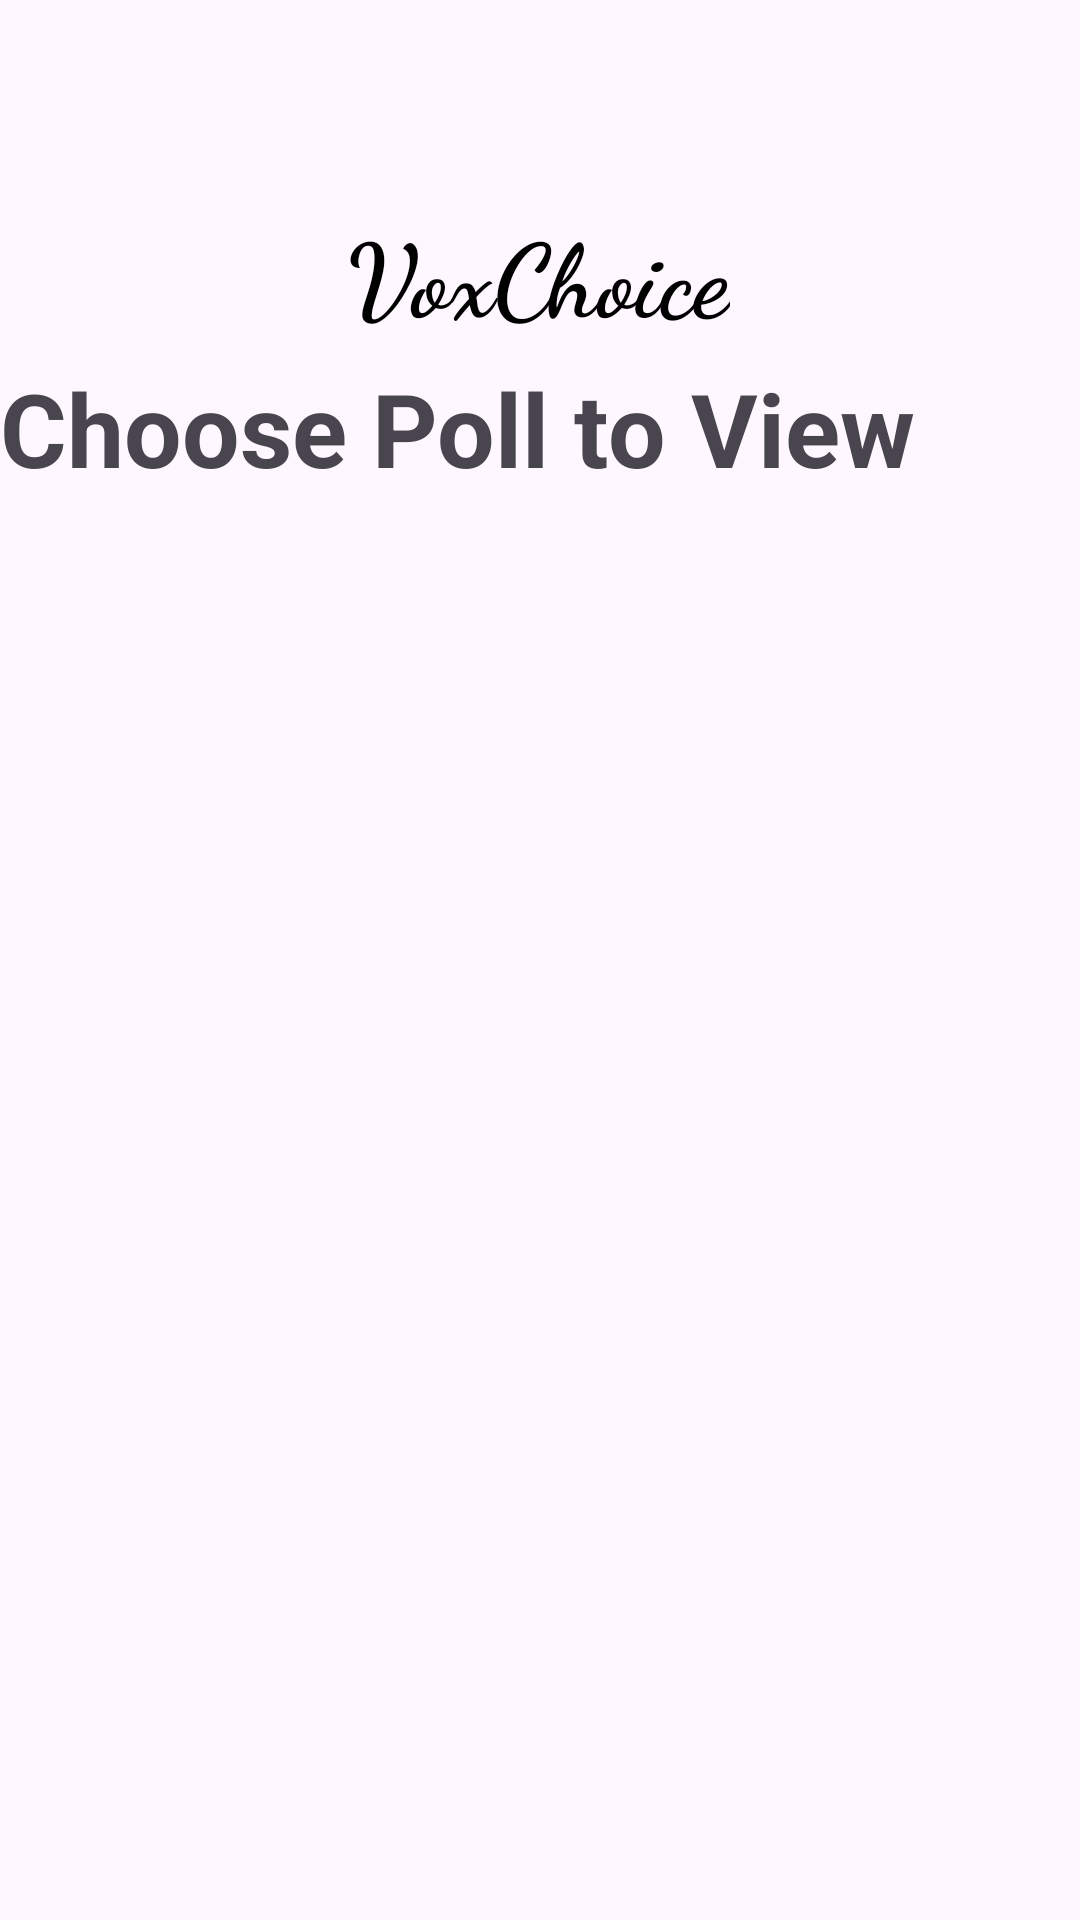

Android layout source for this screen:
<!-- AndroidManifest.xml: application theme Theme.VoxChoice -->
<!-- res/layout/activity_view_polls.xml -->
<?xml version="1.0" encoding="utf-8"?>
<androidx.constraintlayout.widget.ConstraintLayout xmlns:android="http://schemas.android.com/apk/res/android"
    xmlns:app="http://schemas.android.com/apk/res-auto"
    xmlns:tools="http://schemas.android.com/tools"
    android:layout_width="match_parent"
    android:layout_height="match_parent"
    tools:context=".Registration">

    <TextView
        android:id="@+id/voxChoiceTitle"
        android:layout_width="wrap_content"
        android:layout_height="wrap_content"
        android:fontFamily="cursive"
        android:text="VoxChoice"
        android:textColor="#000000"
        android:textSize="34sp"
        android:textStyle="bold"
        app:layout_constraintBottom_toBottomOf="parent"
        app:layout_constraintEnd_toEndOf="parent"
        app:layout_constraintHorizontal_bias="0.498"
        app:layout_constraintStart_toStartOf="parent"
        app:layout_constraintTop_toTopOf="parent"
        app:layout_constraintVertical_bias="0.114" />

    <androidx.recyclerview.widget.RecyclerView
        android:id="@+id/pollRecyclerView"
        android:layout_width="376dp"
        android:layout_height="463dp"
        app:layout_constraintBottom_toBottomOf="parent"
        app:layout_constraintEnd_toEndOf="parent"
        app:layout_constraintHorizontal_bias="0.485"
        app:layout_constraintStart_toStartOf="parent"
        app:layout_constraintTop_toBottomOf="@+id/voxChoiceTitle"
        app:layout_constraintVertical_bias="0.891" />

    <TextView
        android:id="@+id/textViewChoosePoll"
        android:layout_width="wrap_content"
        android:layout_height="wrap_content"
        android:text="Choose Poll to View"
        android:textSize="34sp"
        android:textStyle="bold"
        app:layout_constraintBottom_toTopOf="@+id/pollRecyclerView"
        app:layout_constraintTop_toBottomOf="@+id/voxChoiceTitle"
        tools:layout_editor_absoluteX="53dp" />

</androidx.constraintlayout.widget.ConstraintLayout>
<!-- resources referenced by this layout -->
<resources>
  <style name="Theme.VoxChoice" parent="Base.Theme.VoxChoice" />
  <style name="Base.Theme.VoxChoice" parent="Theme.Material3.DayNight.NoActionBar">
          
          
      </style>
</resources>
